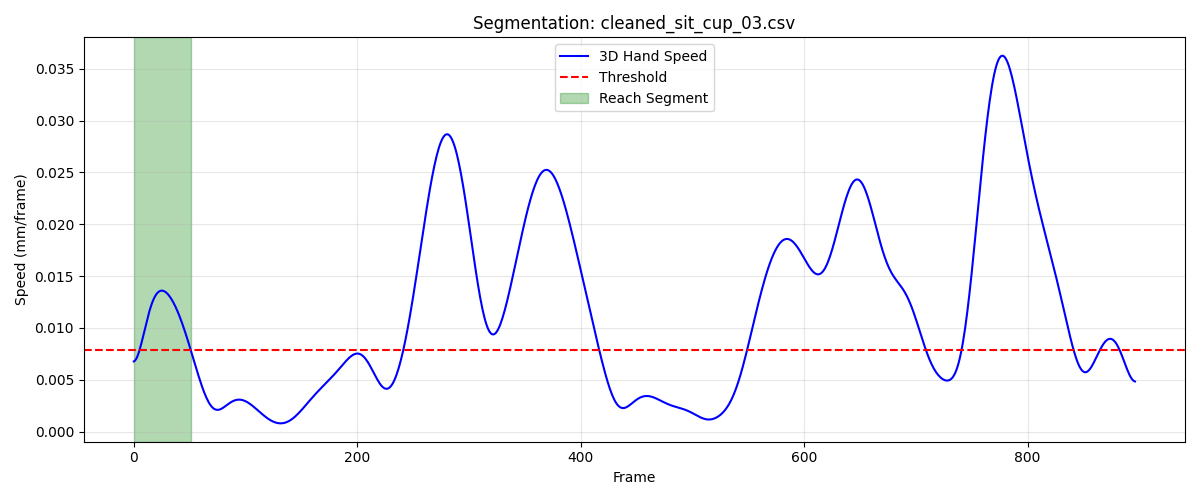

The table this chart was drawn from, first rows:
frame, sub_frame, shoulderr_x, shoulderr_y, shoulderr_z, humr1_x, humr1_y, humr1_z, humr2_x, humr2_y, humr2_z, humr3_x, humr3_y, humr3_z, humr4_x, humr4_y, humr4_z, humr5_x, humr5_y, humr5_z, humr6_x, humr6_y, humr6_z, humr7_x
1, 0, 225.6, -671.7, 277, 257.7, -567.2, 168.3, 263.7, -517.4, 115.3, 268, -605.4, 134.1, 199.2, -540.4, 161, 268.2, -572.9, 85.09, 215.8, -507.9, 117.6, 244.8
2, 0, 225.5, -671.5, 277.2, 257.7, -567, 168.4, 263.7, -517.3, 115.4, 268, -605.2, 134.3, 199.2, -540.2, 161.1, 268.2, -572.8, 85.24, 215.8, -507.8, 117.6, 244.8
3, 0, 225.5, -671.2, 277.5, 257.7, -566.9, 168.5, 263.6, -517.3, 115.4, 268.1, -605.1, 134.5, 199.2, -540.1, 161.1, 268.3, -572.7, 85.39, 215.8, -507.7, 117.7, 244.9
4, 0, 225.5, -670.9, 277.7, 257.7, -566.7, 168.7, 263.6, -517.2, 115.5, 268.1, -604.9, 134.7, 199.2, -539.9, 161.2, 268.3, -572.7, 85.52, 215.8, -507.6, 117.7, 244.9
5, 0, 225.5, -670.7, 277.9, 257.7, -566.5, 168.8, 263.6, -517.1, 115.5, 268.1, -604.8, 134.9, 199.2, -539.8, 161.3, 268.3, -572.6, 85.65, 215.8, -507.5, 117.7, 244.9
6, 0, 225.5, -670.5, 278.1, 257.7, -566.4, 168.9, 263.6, -517.1, 115.6, 268.2, -604.6, 135, 199.2, -539.7, 161.4, 268.4, -572.5, 85.77, 215.8, -507.4, 117.8, 245
7, 0, 225.5, -670.3, 278.2, 257.7, -566.2, 169, 263.6, -517, 115.7, 268.2, -604.5, 135.2, 199.2, -539.5, 161.4, 268.4, -572.4, 85.88, 215.8, -507.3, 117.8, 245
8, 0, 225.6, -670.1, 278.4, 257.8, -566.1, 169.1, 263.6, -516.9, 115.7, 268.3, -604.4, 135.3, 199.3, -539.4, 161.5, 268.5, -572.3, 85.98, 215.8, -507.2, 117.9, 245
9, 0, 225.6, -669.9, 278.5, 257.8, -565.9, 169.2, 263.6, -516.9, 115.7, 268.3, -604.3, 135.4, 199.3, -539.3, 161.6, 268.5, -572.3, 86.07, 215.9, -507.1, 117.9, 245.1
10, 0, 225.6, -669.7, 278.7, 257.8, -565.8, 169.2, 263.6, -516.8, 115.8, 268.4, -604.2, 135.5, 199.3, -539.2, 161.6, 268.6, -572.2, 86.15, 215.9, -507.1, 117.9, 245.1
11, 0, 225.7, -669.6, 278.8, 257.9, -565.7, 169.3, 263.6, -516.7, 115.8, 268.5, -604.1, 135.6, 199.4, -539.1, 161.7, 268.6, -572.1, 86.23, 215.9, -507, 117.9, 245.2
12, 0, 225.7, -669.4, 278.9, 257.9, -565.6, 169.4, 263.7, -516.6, 115.8, 268.5, -604, 135.7, 199.4, -539, 161.7, 268.7, -572.1, 86.29, 216, -506.9, 118, 245.2
13, 0, 225.8, -669.3, 279, 258, -565.5, 169.4, 263.7, -516.6, 115.9, 268.6, -603.9, 135.8, 199.5, -538.9, 161.8, 268.7, -572, 86.34, 216, -506.9, 118, 245.2
14, 0, 225.8, -669.2, 279.1, 258, -565.4, 169.5, 263.8, -516.5, 115.9, 268.6, -603.8, 135.9, 199.5, -538.8, 161.8, 268.8, -572, 86.39, 216, -506.8, 118, 245.3
15, 0, 225.9, -669.1, 279.2, 258.1, -565.3, 169.5, 263.8, -516.4, 115.9, 268.7, -603.8, 135.9, 199.6, -538.7, 161.9, 268.8, -571.9, 86.42, 216.1, -506.7, 118, 245.3
16, 0, 226, -669.0, 279.3, 258.2, -565.3, 169.5, 263.9, -516.4, 115.9, 268.8, -603.7, 136, 199.7, -538.7, 161.9, 268.9, -571.9, 86.45, 216.2, -506.7, 118, 245.3
17, 0, 226.1, -668.9, 279.3, 258.3, -565.2, 169.6, 264, -516.3, 115.9, 268.9, -603.7, 136, 199.8, -538.6, 161.9, 268.9, -571.9, 86.46, 216.2, -506.6, 118.1, 245.4
18, 0, 226.2, -668.9, 279.4, 258.3, -565.1, 169.6, 264.1, -516.2, 115.9, 268.9, -603.6, 136, 199.8, -538.5, 161.9, 269, -571.9, 86.47, 216.3, -506.6, 118.1, 245.4
19, 0, 226.2, -668.8, 279.4, 258.4, -565.1, 169.6, 264.1, -516.2, 115.9, 269, -603.6, 136, 199.9, -538.5, 162, 269, -571.8, 86.47, 216.4, -506.6, 118.1, 245.4
20, 0, 226.3, -668.8, 279.4, 258.5, -565.1, 169.6, 264.2, -516.1, 115.9, 269.1, -603.6, 136, 200, -538.4, 162, 269.1, -571.8, 86.46, 216.4, -506.5, 118.1, 245.4
21, 0, 226.5, -668.7, 279.4, 258.6, -565, 169.6, 264.3, -516.1, 115.9, 269.1, -603.5, 136, 200.1, -538.4, 162, 269.2, -571.8, 86.44, 216.5, -506.5, 118.1, 245.4
22, 0, 226.6, -668.7, 279.4, 258.7, -565.0, 169.5, 264.4, -516, 115.9, 269.2, -603.5, 136, 200.2, -538.4, 162, 269.2, -571.8, 86.42, 216.6, -506.5, 118.1, 245.4
23, 0, 226.7, -668.6, 279.5, 258.8, -565, 169.5, 264.5, -516, 115.8, 269.3, -603.5, 136, 200.3, -538.3, 162, 269.3, -571.8, 86.4, 216.7, -506.5, 118.1, 245.5
24, 0, 226.8, -668.6, 279.5, 258.9, -564.9, 169.5, 264.6, -516, 115.8, 269.3, -603.5, 135.9, 200.4, -538.3, 162, 269.3, -571.8, 86.37, 216.7, -506.4, 118, 245.5
25, 0, 226.9, -668.6, 279.5, 259, -564.9, 169.5, 264.7, -515.9, 115.8, 269.4, -603.4, 135.9, 200.5, -538.2, 162, 269.4, -571.8, 86.34, 216.8, -506.4, 118, 245.5
26, 0, 227, -668.5, 279.4, 259.1, -564.9, 169.4, 264.7, -515.9, 115.7, 269.5, -603.4, 135.9, 200.6, -538.2, 162, 269.4, -571.7, 86.3, 216.9, -506.4, 118, 245.6
27, 0, 227.1, -668.5, 279.4, 259.2, -564.8, 169.4, 264.8, -515.9, 115.7, 269.6, -603.4, 135.8, 200.7, -538.1, 162, 269.5, -571.7, 86.27, 217, -506.4, 118, 245.6
28, 0, 227.3, -668.4, 279.4, 259.3, -564.8, 169.4, 264.9, -515.9, 115.6, 269.6, -603.4, 135.8, 200.8, -538.1, 162, 269.6, -571.7, 86.23, 217.1, -506.3, 117.9, 245.7
29, 0, 227.4, -668.4, 279.4, 259.4, -564.8, 169.3, 265, -515.9, 115.6, 269.7, -603.3, 135.7, 200.9, -538.1, 162, 269.6, -571.7, 86.19, 217.1, -506.3, 117.9, 245.7
30, 0, 227.5, -668.3, 279.4, 259.5, -564.7, 169.3, 265.1, -515.8, 115.5, 269.8, -603.3, 135.7, 201, -538, 161.9, 269.7, -571.7, 86.15, 217.2, -506.3, 117.8, 245.8
31, 0, 227.6, -668.3, 279.4, 259.6, -564.7, 169.2, 265.1, -515.8, 115.5, 269.9, -603.3, 135.7, 201, -538, 161.9, 269.8, -571.6, 86.11, 217.3, -506.3, 117.8, 245.8
32, 0, 227.7, -668.2, 279.4, 259.7, -564.6, 169.2, 265.2, -515.8, 115.4, 270, -603.2, 135.6, 201.1, -537.9, 161.9, 269.8, -571.6, 86.06, 217.4, -506.2, 117.7, 245.9
33, 0, 227.9, -668.1, 279.4, 259.8, -564.5, 169.1, 265.2, -515.8, 115.3, 270.1, -603.2, 135.6, 201.2, -537.9, 161.8, 269.9, -571.6, 86.02, 217.4, -506.2, 117.7, 245.9
34, 0, 228, -668, 279.4, 259.8, -564.5, 169.1, 265.3, -515.8, 115.3, 270.2, -603.1, 135.6, 201.3, -537.9, 161.8, 270, -571.5, 85.97, 217.5, -506.2, 117.6, 246
35, 0, 228.1, -667.9, 279.4, 259.9, -564.4, 169, 265.4, -515.7, 115.2, 270.3, -603.1, 135.5, 201.4, -537.8, 161.7, 270.1, -571.5, 85.92, 217.6, -506.1, 117.6, 246
36, 0, 228.2, -667.9, 279.4, 260, -564.4, 169, 265.4, -515.7, 115.1, 270.4, -603, 135.5, 201.5, -537.8, 161.6, 270.2, -571.4, 85.88, 217.6, -506.1, 117.5, 246
37, 0, 228.3, -667.8, 279.4, 260.1, -564.3, 168.9, 265.5, -515.6, 115.1, 270.5, -603, 135.4, 201.5, -537.7, 161.6, 270.2, -571.4, 85.83, 217.7, -506.1, 117.4, 246
38, 0, 228.4, -667.7, 279.3, 260.2, -564.2, 168.9, 265.5, -515.6, 115, 270.5, -602.9, 135.4, 201.6, -537.7, 161.5, 270.3, -571.3, 85.78, 217.8, -506, 117.3, 246.1
39, 0, 228.5, -667.6, 279.3, 260.2, -564.2, 168.8, 265.6, -515.6, 114.9, 270.6, -602.9, 135.4, 201.7, -537.6, 161.5, 270.4, -571.3, 85.72, 217.8, -506, 117.3, 246.1
40, 0, 228.7, -667.5, 279.3, 260.3, -564.1, 168.8, 265.7, -515.5, 114.9, 270.7, -602.8, 135.3, 201.7, -537.6, 161.4, 270.5, -571.2, 85.67, 217.9, -506, 117.2, 246
41, 0, 228.8, -667.4, 279.3, 260.4, -564.1, 168.7, 265.7, -515.5, 114.8, 270.8, -602.8, 135.3, 201.8, -537.6, 161.3, 270.5, -571.2, 85.61, 217.9, -506, 117.1, 246
42, 0, 228.9, -667.3, 279.3, 260.4, -564, 168.7, 265.8, -515.4, 114.7, 270.9, -602.7, 135.2, 201.9, -537.5, 161.3, 270.6, -571.2, 85.56, 218, -505.9, 117, 246
43, 0, 229, -667.2, 279.3, 260.5, -564, 168.6, 265.8, -515.4, 114.7, 270.9, -602.7, 135.2, 201.9, -537.5, 161.2, 270.7, -571.1, 85.5, 218, -505.9, 117, 246
44, 0, 229.1, -667.2, 279.3, 260.6, -563.9, 168.6, 265.9, -515.3, 114.6, 271, -602.6, 135.2, 202, -537.5, 161.2, 270.7, -571.1, 85.45, 218.1, -505.9, 116.9, 246
45, 0, 229.2, -667.1, 279.2, 260.6, -563.9, 168.5, 265.9, -515.3, 114.6, 271.1, -602.6, 135.1, 202, -537.4, 161.1, 270.8, -571, 85.39, 218.1, -505.8, 116.8, 246
46, 0, 229.2, -667, 279.2, 260.7, -563.8, 168.5, 266, -515.2, 114.5, 271.1, -602.6, 135.1, 202.1, -537.4, 161, 270.8, -571, 85.34, 218.2, -505.8, 116.8, 245.9
47, 0, 229.3, -667, 279.2, 260.7, -563.8, 168.4, 266, -515.2, 114.5, 271.2, -602.5, 135, 202.1, -537.4, 161, 270.9, -571, 85.29, 218.2, -505.8, 116.7, 245.9
48, 0, 229.4, -666.9, 279.2, 260.8, -563.8, 168.4, 266.1, -515.1, 114.4, 271.3, -602.5, 135, 202.2, -537.4, 160.9, 270.9, -571, 85.24, 218.3, -505.8, 116.7, 245.9
49, 0, 229.5, -666.9, 279.1, 260.8, -563.7, 168.3, 266.1, -515.1, 114.4, 271.3, -602.5, 134.9, 202.2, -537.4, 160.9, 271, -570.9, 85.19, 218.3, -505.8, 116.6, 245.9
50, 0, 229.6, -666.8, 279.1, 260.9, -563.7, 168.3, 266.2, -515.1, 114.3, 271.4, -602.4, 134.9, 202.3, -537.4, 160.8, 271, -570.9, 85.14, 218.3, -505.8, 116.5, 245.9
51, 0, 229.7, -666.8, 279.1, 260.9, -563.7, 168.2, 266.2, -515, 114.3, 271.4, -602.4, 134.9, 202.3, -537.4, 160.8, 271.1, -570.9, 85.09, 218.4, -505.7, 116.5, 245.9
52, 0, 229.7, -666.8, 279.1, 261, -563.7, 168.2, 266.2, -515, 114.2, 271.5, -602.4, 134.8, 202.3, -537.4, 160.8, 271.1, -570.9, 85.05, 218.4, -505.7, 116.5, 245.9
